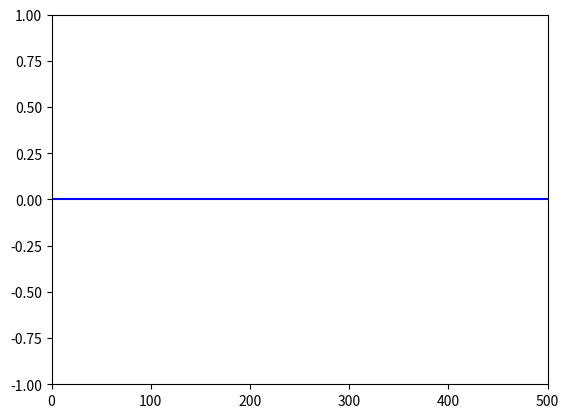

Generate this figure with matplotlib: (Note: this script raises an exception after producing the figure.)
# -*- coding: utf-8 -*-
#

import numpy as np
import matplotlib
matplotlib.use('Agg')
import scipy.constants as const
import matplotlib.pyplot as pyplot

def main():
    maxtime = 1000
    maxlength = 500
    dim = [maxtime, maxlength]
    E = np.zeros(dim)
    B = np.zeros(dim)
    J = np.zeros(dim)
    n = np.ones(dim)
    dt = 1
    dz = 1
    pulselength = 150
    renderstart = 0
    renderstop = 10
     
    # i är tid, j är rum.
    for t in range(1,E.shape[0]): # Iterera över all tid
        if t < pulselength:
            E[t,0] = np.cos(2*np.pi*t*8/200)*np.exp(-(t-pulselength/2)**2 /1e4)
            #E[t,0] = 1
        else :
            E[t,0] = 0
        for z in range(1,E.shape[1]): # För detta tidssteg, iterera över hela rummet
                E[t, z] = E[t-1, z] - dt/dz * (B[t-1,z] - B[t-1, z-1]) 
        for z in range(E.shape[1]-1):
                B[t, z] = B[t-1,z] - dt/dz * (E[t, z+1] - E[t, z])
    for row in range(renderstart, renderstop):
        pyplot.plot(E[row,:], 'b')
        pyplot.ylim(-1, 1)
        pyplot.xlim(0, E.shape[1])
        filedir = 'img/test'
        filename = str(row) + '.png'
        f = filedir+ filename
        pyplot.savefig(f)
        pyplot.clf()


if __name__ == '__main__':
    main()
